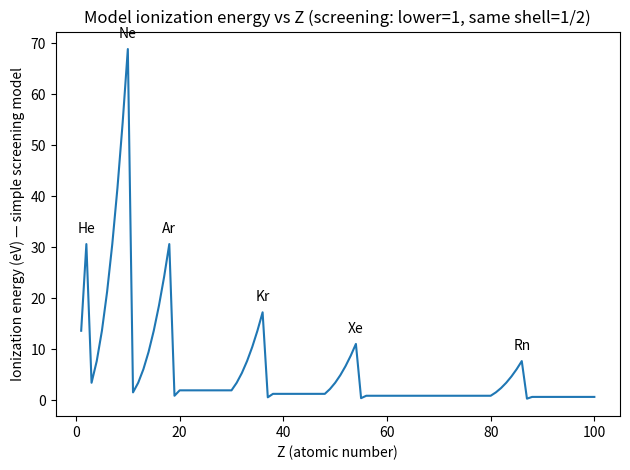

Write the Python code that produced this figure.
import matplotlib.pyplot as plt

RYD_EEV = 13.6  # 1 Rydberg in eV

# Element symbols 1–100 (for optional labeling)
SYMBOL = [
    None,
    "H","He","Li","Be","B","C","N","O","F","Ne",
    "Na","Mg","Al","Si","P","S","Cl","Ar","K","Ca",
    "Sc","Ti","V","Cr","Mn","Fe","Co","Ni","Cu","Zn",
    "Ga","Ge","As","Se","Br","Kr","Rb","Sr","Y","Zr",
    "Nb","Mo","Tc","Ru","Rh","Pd","Ag","Cd","In","Sn",
    "Sb","Te","I","Xe","Cs","Ba","La","Ce","Pr","Nd",
    "Pm","Sm","Eu","Gd","Tb","Dy","Ho","Er","Tm","Yb",
    "Lu","Hf","Ta","W","Re","Os","Ir","Pt","Au","Hg",
    "Tl","Pb","Bi","Po","At","Rn","Fr","Ra","Ac","Th",
    "Pa","U","Np","Pu","Am","Cm","Bk","Cf","Es","Fm"
]

def subshell_fill_order(nmax=10):
    """
    Generate subshells in (n+l, n) order (Aufbau / n+l rule).
    Each subshell has capacity 2(2l+1).
    Returns list of tuples (n, l, cap).
    """
    subs = []
    for n in range(1, nmax + 1):
        for l in range(0, n):
            cap = 2 * (2 * l + 1)
            subs.append((n, l, cap))
    subs.sort(key=lambda t: (t[0] + t[1], t[0]))  # (n+l), then lower n first
    return subs

FILL_ORDER = subshell_fill_order(nmax=10)

def shell_populations_for_Z(Z):
    """
    Fill electrons up to atomic number Z using n+l rule.
    Returns:
      shell_counts: dict n -> total electrons in shell n
      outer_n: principal quantum number of outer shell (highest n occupied)
    """
    remaining = Z
    shell_counts = {}

    for n, l, cap in FILL_ORDER:
        if remaining <= 0:
            break
        put = min(cap, remaining)
        shell_counts[n] = shell_counts.get(n, 0) + put
        remaining -= put

    outer_n = max(shell_counts.keys())
    return shell_counts, outer_n

def ionization_energy_simple(Z):
    """
    Simple screening model:
      - Each electron in a lower shell (n' < n_outer) screens 1 proton.
      - Each other electron in the same outer shell (same n) screens 1/2 proton.
    Binding energy for outermost electron:
      E = -Ry * Z_eff^2 / n^2
    Ionization energy = |E| in eV.
    """
    shell_counts, n_outer = shell_populations_for_Z(Z)

    n_lower_e = sum(cnt for n, cnt in shell_counts.items() if n < n_outer)
    n_same = shell_counts.get(n_outer, 0)

    # Outer electron does not screen itself:
    S = n_lower_e + 0.5 * (n_same - 1)

    Z_eff = Z - S
    if Z_eff < 0:
        Z_eff = 0.0

    IE = RYD_EEV * (Z_eff ** 2) / (n_outer ** 2)
    return IE, n_outer, Z_eff

# ---- Compute and plot IE vs Z ----
Z_max = 100
Zs = list(range(1, Z_max + 1))
IEs = []
outer_ns = []
Zeffs = []

for Z in Zs:
    ie, n_out, zeff = ionization_energy_simple(Z)
    IEs.append(ie)
    outer_ns.append(n_out)
    Zeffs.append(zeff)

plt.figure()
plt.plot(Zs, IEs)
plt.xlabel("Z (atomic number)")
plt.ylabel("Ionization energy (eV) — simple screening model")
plt.title("Model ionization energy vs Z (screening: lower=1, same shell=1/2)")

# Label noble gases like Figure 8.5
noble_Z = [2, 10, 18, 36, 54, 86]  # He, Ne, Ar, Kr, Xe, Rn
for z in noble_Z:
    if z <= Z_max:
        plt.annotate(SYMBOL[z],
                     (z, IEs[z-1]),
                     textcoords="offset points",
                     xytext=(0, 8),
                     ha="center")

plt.tight_layout()
plt.show()